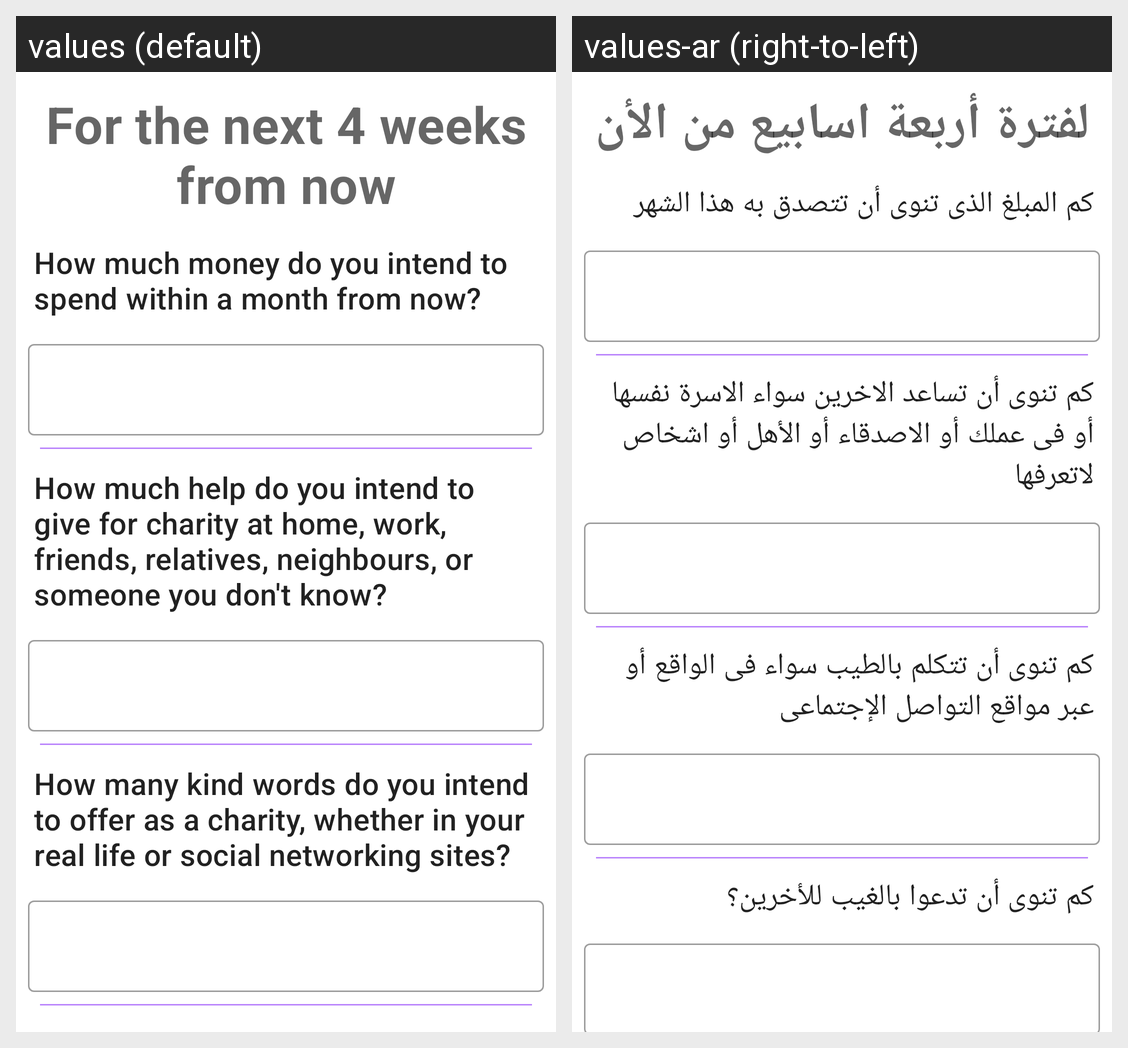

Locale-by-locale string values for the Android screen shown in this grid:
Android screen res/layout/fragment_new_target.xml rendered under 2 locales, left to right: values (default), values-ar (right-to-left). Device: Nexus 5 (rendered at 1080×1920; each locale shown at half size, 540×960, under a caption strip naming it); theme Theme.Charity.
Strings drawn on this screen, with the default value and each locale's value (text and hints the layout hard-codes, and strings that could not be matched under every locale, appear in the picture but are not listed):

for_the_4_weeks_from_now
  values: For the next 4 weeks from now
  values-ar: لفترة أربعة اسابيع من الأن

money_description
  values: How much money do you intend to spend within a month from now?
  values-ar: كم المبلغ الذى تنوى أن تتصدق به هذا الشهر

help_description
  values: How much help do you intend to give for charity at home, work, friends, relatives, neighbours, or someone you don't know?
  values-ar: كم تنوى أن تساعد الاخرين سواء الاسرة نفسها أو فى عملك أو الاصدقاء أو الأهل أو اشخاص لاتعرفها

kind_description
  values: How many kind words do you intend to offer as a charity, whether in your real life or social networking sites?
  values-ar: كم تنوى أن تتكلم بالطيب سواء فى الواقع أو عبر مواقع التواصل الإجتماعى
